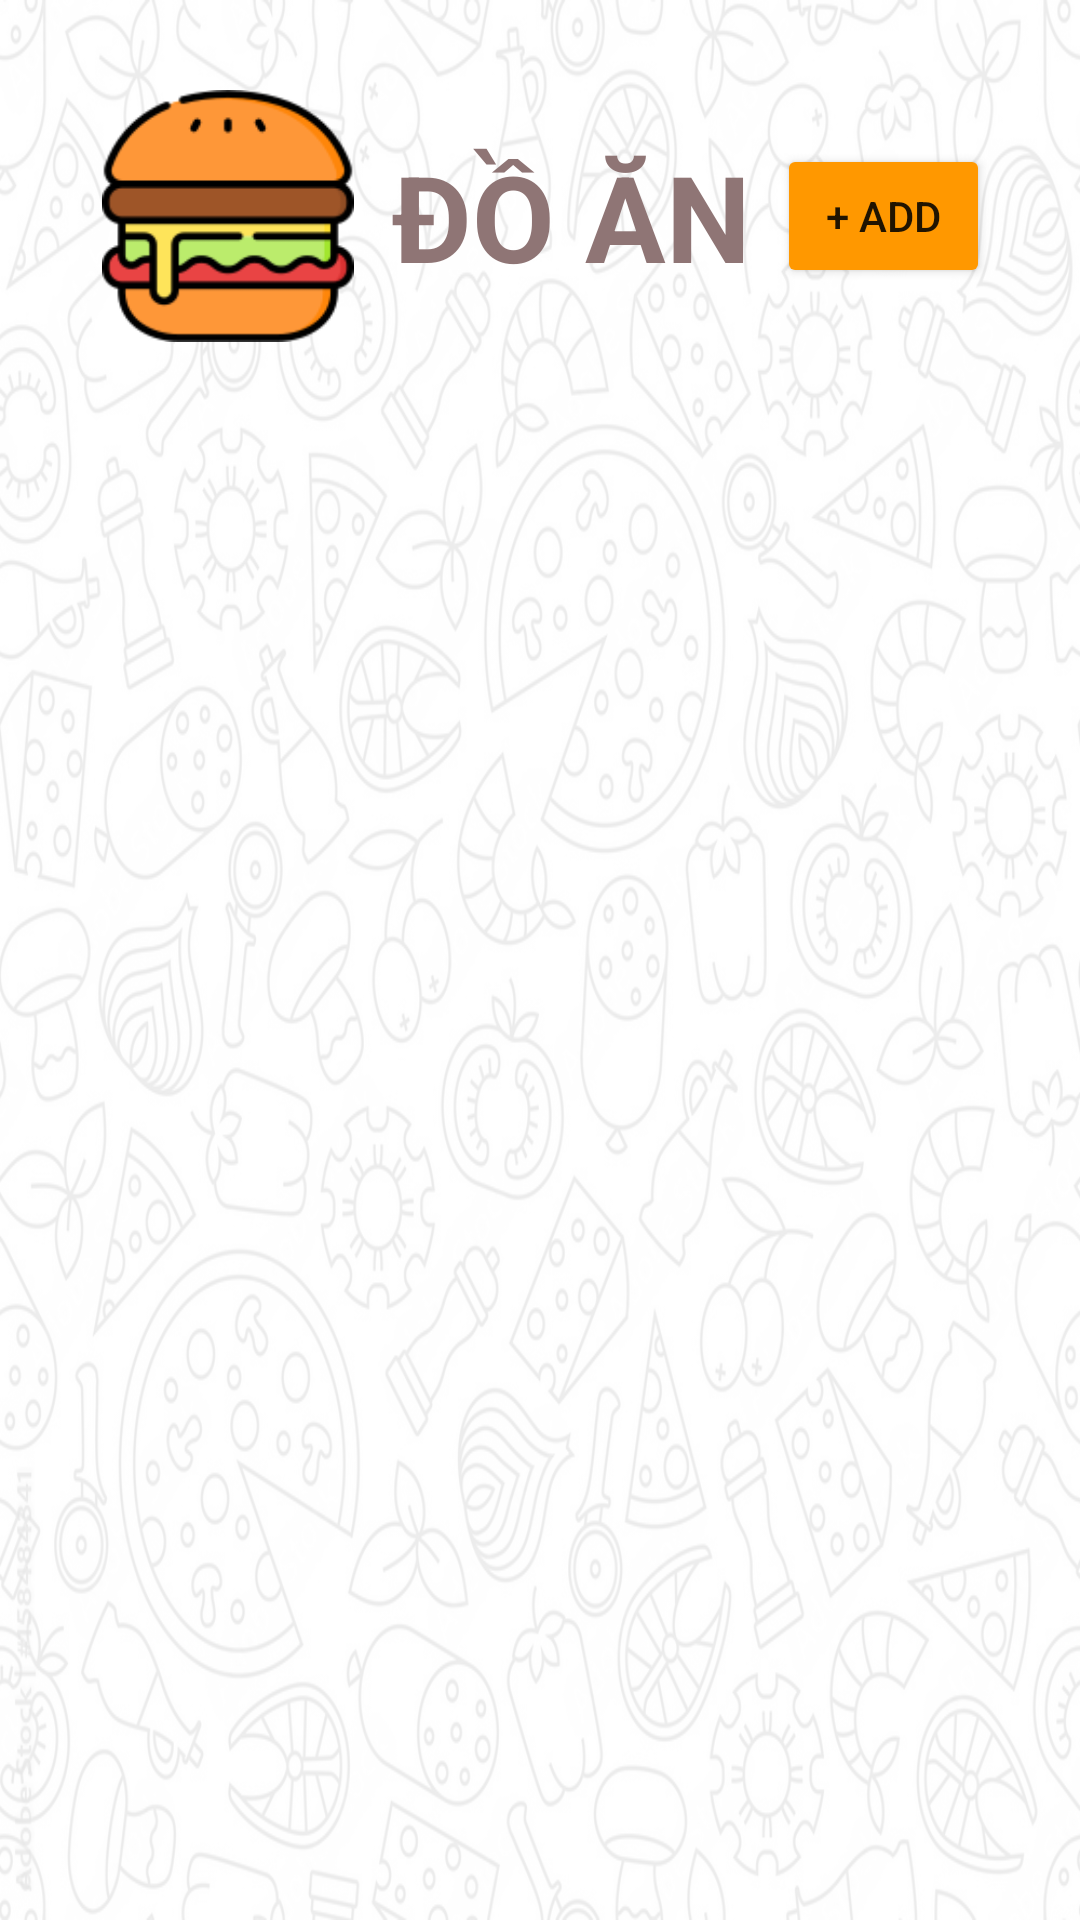

Layout XML and referenced resources for this Android screen:
<!-- AndroidManifest.xml: application theme Theme.FastFood -->
<!-- res/layout/activity_food.xml -->
<?xml version="1.0" encoding="utf-8"?>
<androidx.constraintlayout.widget.ConstraintLayout xmlns:android="http://schemas.android.com/apk/res/android"
    xmlns:app="http://schemas.android.com/apk/res-auto"
    xmlns:tools="http://schemas.android.com/tools"
    android:layout_width="match_parent"
    android:layout_height="match_parent"
    tools:context=".Activity.FoodActivity">

    <ImageView
        android:layout_width="match_parent"
        android:layout_height="match_parent"
        android:alpha="0.1"
        android:background="@drawable/backgoundmain" />

    <LinearLayout
        android:layout_width="match_parent"
        android:layout_height="match_parent"
        android:orientation="vertical"
        android:layout_margin="20dp">
        <LinearLayout
            android:layout_width="match_parent"
            android:layout_height="wrap_content"
            android:orientation="horizontal">

            <ImageView
                android:layout_width="92dp"
                android:layout_height="84dp"
                android:layout_marginVertical="10dp"
                android:layout_marginStart="10dp"
                android:src="@drawable/food" />

            <TextView
                android:layout_width="137dp"
                android:layout_height="wrap_content"
                android:layout_gravity="center"
                android:gravity="center"
                android:text="ĐỒ ĂN"
                android:textColor="#8F7575"
                android:textSize="40dp"
                android:textStyle="bold" />

            <LinearLayout
                android:layout_width="match_parent"
                android:layout_height="wrap_content"
                android:layout_gravity="center"
                android:orientation="vertical">
                <Button
                    android:layout_marginEnd="10dp"
                    android:layout_width="wrap_content"
                    android:layout_height="wrap_content"
                    android:layout_gravity="right"
                    android:text="+ ADD"
                    app:backgroundTint="#FF9800"
                    android:id="@+id/food_btn_add"/>
            </LinearLayout>
        </LinearLayout>
        <ListView
            android:layout_width="match_parent"
            android:layout_height="match_parent"
            android:layout_marginTop="20dp"
            android:divider="@android:color/transparent"
            android:dividerHeight="10dp"
            android:id="@+id/food_lv"/>
    </LinearLayout>
</androidx.constraintlayout.widget.ConstraintLayout>
<!-- resources referenced by this layout -->
<resources>
  <!-- drawable backgoundmain: png bitmap (drawable-v24, 815256 bytes) -->
  <!-- drawable food: png bitmap (drawable-v24, 5887 bytes) -->
  <style name="Theme.FastFood" parent="Theme.MaterialComponents.DayNight.DarkActionBar">
          
          <item name="colorPrimary">@color/purple_500</item>
          <item name="colorPrimaryVariant">@color/purple_700</item>
          <item name="colorOnPrimary">@color/white</item>
          
          <item name="colorSecondary">@color/teal_200</item>
          <item name="colorSecondaryVariant">@color/teal_700</item>
          <item name="colorOnSecondary">@color/black</item>
          
          <item name="android:statusBarColor" tools:targetApi="l">?attr/colorPrimaryVariant</item>
          
      </style>
  <color name="purple_500">#FF6200EE</color>
  <color name="purple_700">#FF3700B3</color>
  <color name="white">#FFFFFFFF</color>
  <color name="teal_200">#FF03DAC5</color>
  <color name="teal_700">#FF018786</color>
  <color name="black">#FF000000</color>
</resources>
